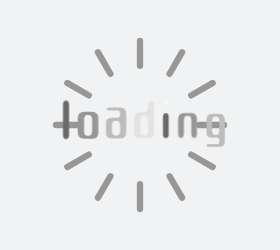
t = 0.00 s
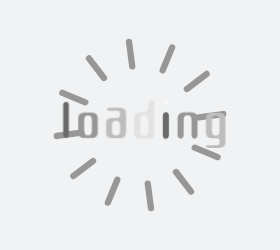
t = 0.25 s
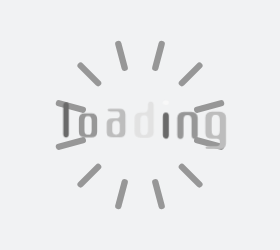
t = 0.50 s
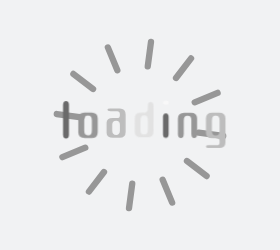
t = 0.75 s
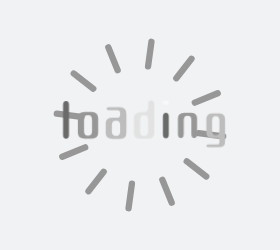
t = 1.09 s
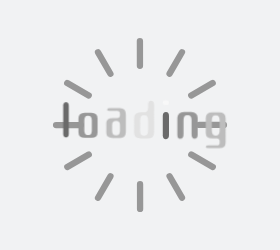
t = 1.33 s

The animated SVG that drew these frames (rendered in a browser with its animation timeline set to each time). Animation: 1 SMIL element (animateTransform=1), 1 CSS @keyframes rule; one cycle of 1.58 s, repeats indefinitely.

<?xml version="1.0" encoding="utf-8"?>
<svg xmlns="http://www.w3.org/2000/svg" style="margin: auto; background: rgb(241, 242, 243); display: block; shape-rendering: auto;" width="280" height="250" preserveAspectRatio="xMidYMid">
<style type="text/css">
  text {
    text-anchor: middle; font-size: 84px; opacity: 0;
  }
</style>
<g style="transform-origin: 140px 125px; transform: scale(1.05);">
<g transform="translate(140,125) scale(2)">
  <g>
  <animateTransform attributeName="transform" type="rotate" values="0;90" keyTimes="0;1" dur="1s" repeatCount="indefinite"></animateTransform>
  <g transform="translate(-50,-50)">
  <line x1="50" y1="10" x2="50" y2="21.8" stroke-width="3" stroke="#979797" stroke-linecap="round"></line>
  <line x1="30" y1="15.4" x2="35.9" y2="25.6" stroke-width="3" stroke="#979797" stroke-linecap="round"></line>
  <line x1="15.4" y1="30" x2="25.6" y2="35.9" stroke-width="3" stroke="#979797" stroke-linecap="round"></line>
  <line x1="10" y1="50" x2="21.8" y2="50" stroke-width="3" stroke="#979797" stroke-linecap="round"></line>
  <line x1="15.4" y1="70" x2="25.6" y2="64.1" stroke-width="3" stroke="#979797" stroke-linecap="round"></line>
  <line x1="30" y1="84.6" x2="35.9" y2="74.4" stroke-width="3" stroke="#979797" stroke-linecap="round"></line>
  <line x1="50" y1="90" x2="50" y2="78.2" stroke-width="3" stroke="#979797" stroke-linecap="round"></line>
  <line x1="70" y1="84.6" x2="64.1" y2="74.4" stroke-width="3" stroke="#979797" stroke-linecap="round"></line>
  <line x1="84.6" y1="70" x2="74.4" y2="64.1" stroke-width="3" stroke="#979797" stroke-linecap="round"></line>
  <line x1="90" y1="50" x2="78.2" y2="50" stroke-width="3" stroke="#979797" stroke-linecap="round"></line>
  <line x1="84.6" y1="30" x2="74.4" y2="35.9" stroke-width="3" stroke="#979797" stroke-linecap="round"></line>
  <line x1="70" y1="15.4" x2="64.1" y2="25.6" stroke-width="3" stroke="#979797" stroke-linecap="round"></line>
</g>
  </g>
</g>

<g transform="translate(140,125)">
  <g transform="translate(0,0)"><g class="path" style="transform: scale(0.91); transform-origin: -70.48px -4.9558px; animation: 1s linear -0.5775s infinite normal forwards running breath-c89e21d4-fd47-4589-9eac-b7106b62774a;"><path d="M7.04 0.40L7.04 0.40L7.04 0.40Q4.16 0.40 4.16-3.44L4.16-3.44L4.16-32.16L4.16-32.16Q4.16-35.84 7.04-35.84L7.04-35.84L7.04-35.84Q9.84-35.84 9.84-32.16L9.84-32.16L9.84-3.44L9.84-3.44Q9.84 0.40 7.04 0.40" fill="#bdbdbd" stroke="none" stroke-width="none" transform="translate(-77.48001098632812,12.764195709228515)" style="fill: rgb(106, 106, 106);"></path></g><g class="path" style="transform: scale(0.91); transform-origin: -49.52px 0.284196px; animation: 1s linear -0.495s infinite normal forwards running breath-c89e21d4-fd47-4589-9eac-b7106b62774a;"><path d="M37.52-19.28L37.52-5.52L37.52-5.52Q37.52-2.56 35.96-1.28L35.96-1.28L35.96-1.28Q34.40 0 31.44 0L31.44 0L24.80 0L24.80 0Q18.40 0 18.40-5.52L18.40-5.52L18.40-19.36L18.40-19.36Q18.40-21.92 19.92-23.44L19.92-23.44L19.92-23.44Q21.44-24.96 24.64-24.96L24.64-24.96L31.44-24.96L31.44-24.96Q34.40-24.96 35.96-23.44L35.96-23.44L35.96-23.44Q37.52-21.92 37.52-19.28L37.52-19.28zM31.76-7.60L31.76-7.60L31.76-17.36L31.76-17.36Q31.76-22.08 28.40-22.08L28.40-22.08L27.36-22.08L27.36-22.08Q24.24-22.08 24.24-16.96L24.24-16.96L24.24-7.52L24.24-7.52Q24.24-2.72 27.44-2.72L27.44-2.72L28.64-2.72L28.64-2.72Q31.76-2.72 31.76-7.60" fill="#bdbdbd" stroke="none" stroke-width="none" transform="translate(-77.48001098632812,12.764195709228515)" style="fill: rgb(151, 151, 151);"></path></g><g class="path" style="transform: scale(0.91); transform-origin: -22.8px -1.8758px; animation: 1s linear -0.4125s infinite normal forwards running breath-c89e21d4-fd47-4589-9eac-b7106b62774a;"><path d="M55.76-26.48L55.76-26.48L48.96-26.48L48.96-26.48Q45.92-26.48 45.92-27.92L45.92-27.92L45.92-27.92Q45.92-29.28 48.80-29.28L48.80-29.28L58.32-29.28L58.32-29.28Q64.24-29.28 64.24-23.20L64.24-23.20L64.24-5.76L64.24-5.76Q64.24 0 58.32 0L58.32 0L51.60 0L51.60 0Q45.12 0 45.12-4.72L45.12-4.72L45.12-15.12L45.12-15.12Q45.12-17.12 46.64-18.36L46.64-18.36L46.64-18.36Q48.16-19.60 51.36-19.60L51.36-19.60L55.60-19.60L55.60-19.60Q58.48-19.60 58.48-22.48L58.48-22.48L58.48-23.28L58.48-23.28Q58.48-26.48 55.76-26.48zM50.80-12.96L50.80-12.96L50.80-6.88L50.80-6.88Q50.80-2.72 54.72-2.72L54.72-2.72L54.72-2.72Q58.48-2.72 58.48-6.88L58.48-6.88L58.48-12.96L58.48-12.96Q58.48-16.88 54.72-16.88L54.72-16.88L54.72-16.88Q50.80-16.88 50.80-12.96" fill="#bdbdbd" stroke="none" stroke-width="none" transform="translate(-77.48001098632812,12.764195709228515)" style="fill: rgb(189, 189, 189);"></path></g><g class="path" style="transform: scale(0.91); transform-origin: 3.87999px -5.15581px; animation: 1s linear -0.33s infinite normal forwards running breath-c89e21d4-fd47-4589-9eac-b7106b62774a;"><path d="M78.08-24.96L80.64-24.96L80.64-24.96Q85.20-24.96 85.20-29.20L85.20-29.20L85.20-31.92L85.20-31.92Q85.20-36 88-36L88-36L88-36Q90.96-36 90.96-32.32L90.96-32.32L90.96-5.28L90.96-5.28Q90.96-2.40 89.40-1.12L89.40-1.12L89.40-1.12Q87.84 0.16 84.80 0.16L84.80 0.16L78.16 0.16L78.16 0.16Q74.96 0.16 73.36-1.16L73.36-1.16L73.36-1.16Q71.76-2.48 71.76-5.52L71.76-5.52L71.84-19.52L71.84-19.52Q71.84-24.88 78.08-24.96L78.08-24.96zM77.68-17.28L77.60-7.52L77.60-7.52Q77.60-2.56 80.80-2.56L80.80-2.56L81.84-2.56L81.84-2.56Q85.20-2.56 85.20-7.44L85.20-7.44L85.20-16.88L85.20-16.88Q85.20-22.16 82.08-22.16L82.08-22.16L80.88-22.16L80.88-22.16Q77.68-22.16 77.68-17.28L77.68-17.28" fill="#bdbdbd" stroke="none" stroke-width="none" transform="translate(-77.48001098632812,12.764195709228515)" style="fill: rgb(226, 226, 226);"></path></g><g class="path" style="transform: scale(0.91); transform-origin: 24.6px -21.3158px; animation: 1s linear -0.2475s infinite normal forwards running breath-c89e21d4-fd47-4589-9eac-b7106b62774a;"><path d="M102.16-31.92L102.16-31.92L102.16-31.92Q99.12-31.92 99.12-34.08L99.12-34.08L99.12-34.08Q99.12-36.24 102.16-36.24L102.16-36.24L102.16-36.24Q105.04-36.24 105.04-34.08L105.04-34.08L105.04-34.08Q105.04-31.92 102.16-31.92" fill="#bdbdbd" stroke="none" stroke-width="none" transform="translate(-77.48001098632812,12.764195709228515)" style="fill: rgb(248, 248, 248);"></path></g><g class="path" style="transform: scale(0.91); transform-origin: 24.6px 0.524196px; animation: 1s linear -0.165s infinite normal forwards running breath-c89e21d4-fd47-4589-9eac-b7106b62774a;"><path d="M102.16 0.32L102.16 0.32L102.16 0.32Q99.20 0.32 99.20-3.36L99.20-3.36L99.20-21.04L99.20-21.04Q99.20-24.80 102.16-24.80L102.16-24.80L102.16-24.80Q104.96-24.80 104.96-21.20L104.96-21.20L104.96-3.44L104.96-3.44Q104.96 0.32 102.16 0.32" fill="#bdbdbd" stroke="none" stroke-width="none" transform="translate(-77.48001098632812,12.764195709228515)" style="fill: rgb(106, 106, 106);"></path></g><g class="path" style="transform: scale(0.91); transform-origin: 45.24px 0.444196px; animation: 1s linear -0.0825s infinite normal forwards running breath-c89e21d4-fd47-4589-9eac-b7106b62774a;"><path d="M126.56-3.92L126.56-17.60L126.56-17.60Q126.56-22.08 123.20-22.08L123.20-22.08L122.16-22.08L122.16-22.08Q118.96-22.08 118.96-17.28L118.96-17.28L118.96-3.92L118.96-3.92Q118.96 0.32 116.16 0.32L116.16 0.32L116.16 0.32Q113.12 0.32 113.12-3.36L113.12-3.36L113.12-19.36L113.12-19.36Q113.12-21.92 114.68-23.44L114.68-23.44L114.68-23.44Q116.24-24.96 119.44-24.96L119.44-24.96L126.24-24.96L126.24-24.96Q129.20-24.96 130.76-23.48L130.76-23.48L130.76-23.48Q132.32-22 132.32-19.44L132.32-19.44L132.32-3.52L132.32-3.52Q132.32 0.32 129.36 0.32L129.36 0.32L129.36 0.32Q126.56 0.32 126.56-3.92L126.56-3.92" fill="#bdbdbd" stroke="none" stroke-width="none" transform="translate(-77.48001098632812,12.764195709228515)" style="fill: rgb(151, 151, 151);"></path></g><g class="path" style="transform: scale(0.91); transform-origin: 72.08px 5.0442px; animation: 1s linear 0s infinite normal forwards running breath-c89e21d4-fd47-4589-9eac-b7106b62774a;"><path d="M142.56 6.80L150.48 6.80L150.48 6.80Q153.36 6.80 153.36 4.56L153.36 4.56L153.36 2.48L153.36 2.48Q153.36 0 150.40 0L150.40 0L146.24 0L146.24 0Q143.04 0 141.52-1.24L141.52-1.24L141.52-1.24Q140-2.48 140-5.36L140-5.36L140-19.52L140-19.52Q140-22.08 141.52-23.52L141.52-23.52L141.52-23.52Q143.04-24.96 146.24-24.96L146.24-24.96L153.04-24.96L153.04-24.96Q156-24.96 157.56-23.52L157.56-23.52L157.56-23.52Q159.12-22.08 159.12-19.52L159.12-19.52L159.12 4.08L159.12 4.08Q159.12 6.96 157.56 8.24L157.56 8.24L157.56 8.24Q156 9.52 153.12 9.52L153.12 9.52L142.48 9.52L142.48 9.52Q140 9.52 140 8.24L140 8.24L140 8.24Q140 6.80 142.56 6.80L142.56 6.80zM153.36-7.68L153.36-7.68L153.36-17.36L153.36-17.36Q153.36-22.16 150-22.16L150-22.16L148.96-22.16L148.96-22.16Q145.84-22.16 145.84-17.04L145.84-17.04L145.84-7.60L145.84-7.60Q145.84-2.72 149.04-2.72L149.04-2.72L150.24-2.72L150.24-2.72Q153.36-2.72 153.36-7.68" fill="#bdbdbd" stroke="none" stroke-width="none" transform="translate(-77.48001098632812,12.764195709228515)" style="fill: rgb(189, 189, 189);"></path></g></g>
</g>
</g>
<style id="breath-c89e21d4-fd47-4589-9eac-b7106b62774a" data-anikit="">@keyframes breath-c89e21d4-fd47-4589-9eac-b7106b62774a
{
  0% {
    animation-timing-function: cubic-bezier(0.9647,0.2413,-0.0705,0.7911);
    transform: scale(0.9099999999999999);
  }
  51% {
    animation-timing-function: cubic-bezier(0.9226,0.2631,-0.0308,0.7628);
    transform: scale(1.02994);
  }
  100% {
    transform: scale(0.9099999999999999);
  }
}</style></svg>
